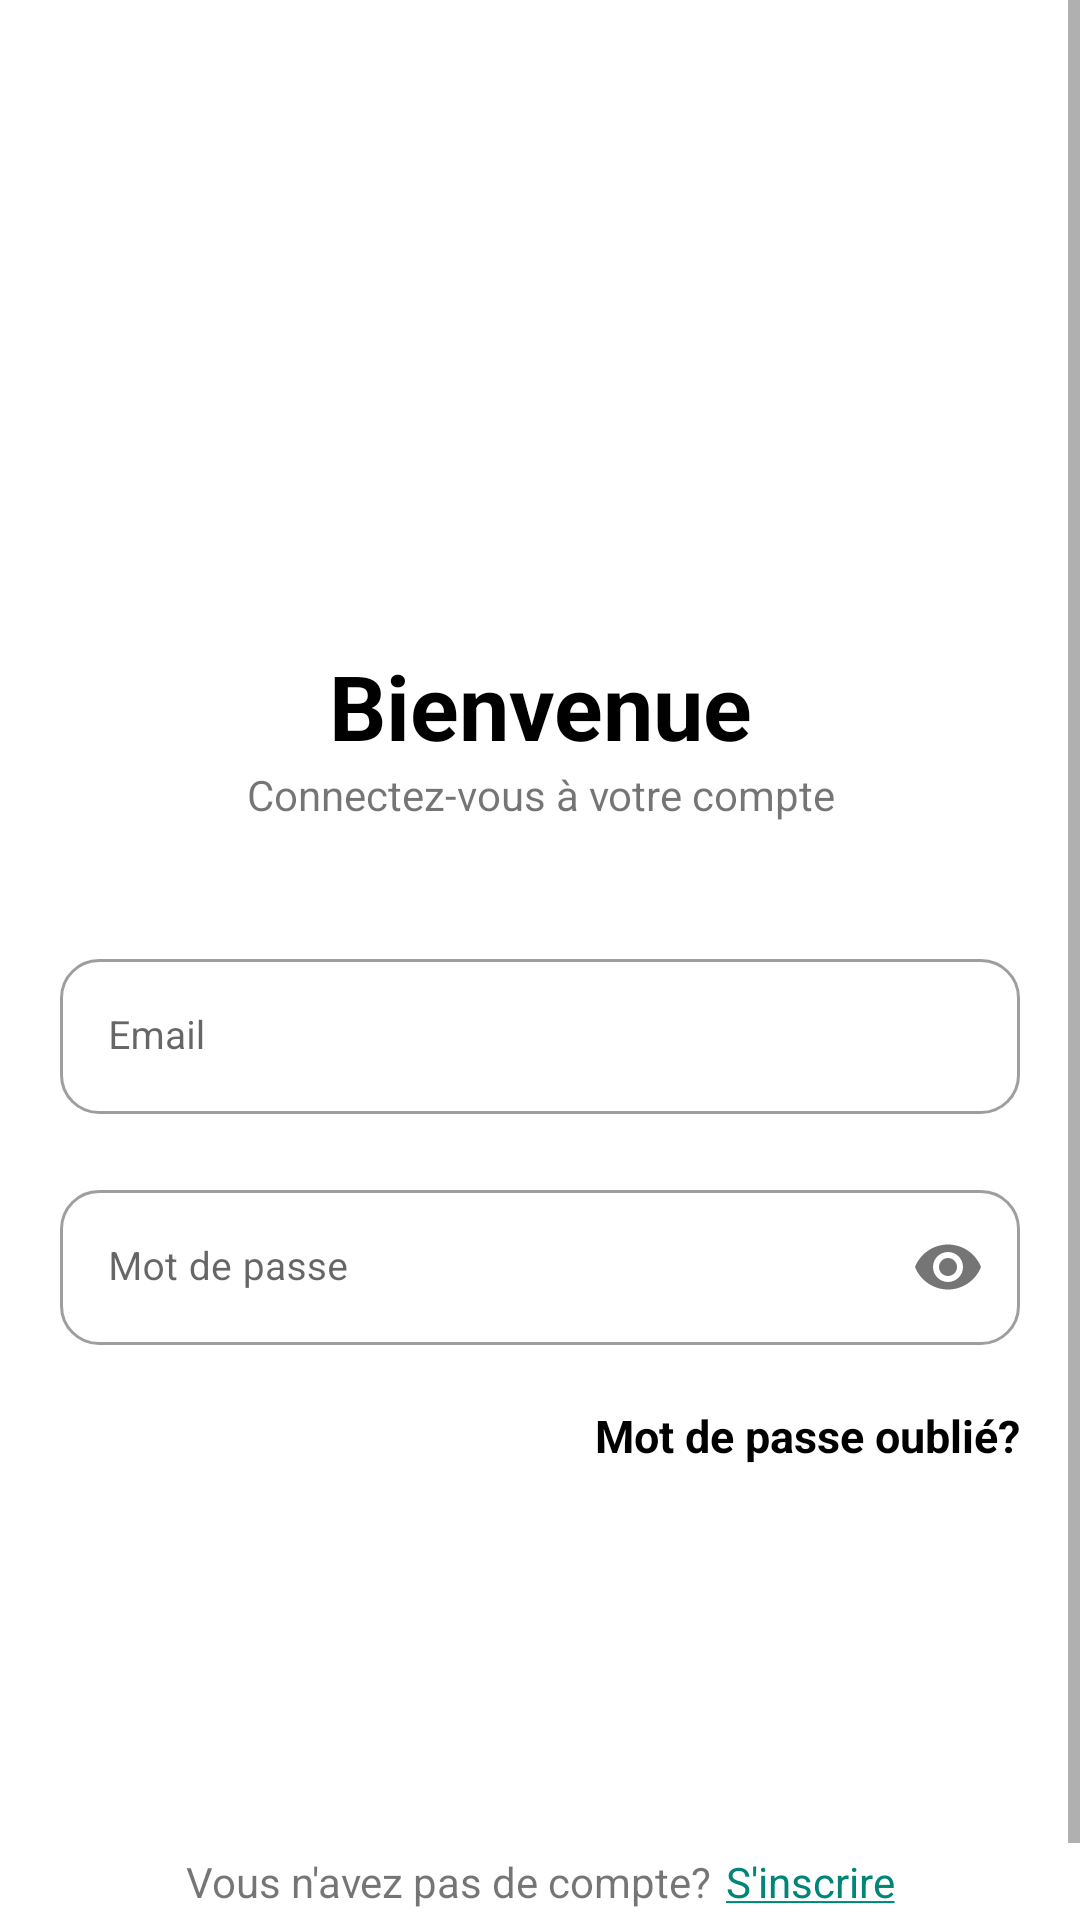

Reconstruct the res/layout file that produces this screen, plus the resources it refers to.
<!-- AndroidManifest.xml: activity theme AppTheme.NoActionBar -->
<!-- res/layout/activity_login.xml -->
<?xml version="1.0" encoding="utf-8"?>
<ScrollView
    android:id="@+id/id_ro"
    xmlns:android="http://schemas.android.com/apk/res/android"
    xmlns:app="http://schemas.android.com/apk/res-auto"
    xmlns:tools="http://schemas.android.com/tools"
    android:layout_width="match_parent"
    android:layout_height="match_parent"
    tools:context=".activities.LoginActivity">

    <LinearLayout
        android:layout_width="match_parent"
        android:layout_height="wrap_content"
        android:orientation="vertical">


        <LinearLayout
            android:layout_width="match_parent"
            android:layout_height="wrap_content"
            android:orientation="vertical">

            <ImageView
                android:layout_marginTop="5dp"
                android:id="@+id/img"
                android:layout_width="match_parent"
                android:layout_height="200dp"
                android:scaleType="centerInside"
                android:adjustViewBounds="true"
                android:src="@drawable/index"
                />

        </LinearLayout>

        <LinearLayout
            android:layout_width="match_parent"
            android:layout_height="match_parent"
            android:background="@android:color/white"
            android:orientation="vertical">

            <LinearLayout
                android:layout_width="match_parent"
                android:layout_height="wrap_content"
                android:layout_marginLeft="20dp"
                android:layout_marginTop="10dp"
                android:layout_marginRight="20dp"
                android:layout_marginBottom="20dp"
                android:orientation="vertical">

                <TextView
                    android:layout_width="match_parent"
                    android:layout_height="wrap_content"
                    android:gravity="center"
                    android:text="@string/welcome_text"
                    android:textColor="@android:color/black"
                    android:textSize="30sp"
                    android:textStyle="bold" />

                <TextView
                    android:layout_width="match_parent"
                    android:layout_height="wrap_content"
                    android:gravity="center"
                    android:text="@string/login_to_your_account_text" />

            </LinearLayout>

            <LinearLayout
                android:layout_width="match_parent"
                android:layout_height="wrap_content"
                android:layout_marginLeft="20dp"
                android:layout_marginTop="20dp"
                android:layout_marginRight="20dp"
                android:layout_marginBottom="20dp"
                android:orientation="vertical">

                <com.google.android.material.textfield.TextInputLayout
                    style="@style/Widget.MaterialComponents.TextInputLayout.OutlinedBox"
                    android:layout_width="match_parent"
                    android:layout_height="wrap_content"
                    android:hint="@string/email_edit_text">

                    <com.google.android.material.textfield.TextInputEditText
                        android:id="@+id/edit_text_enter_login_email"
                        android:layout_width="match_parent"
                        android:layout_height="wrap_content"
                        android:inputType="textEmailAddress"
                        android:textSize="13sp" />
                </com.google.android.material.textfield.TextInputLayout>

            </LinearLayout>

            <LinearLayout
                android:layout_width="match_parent"
                android:layout_height="wrap_content"
                android:layout_marginLeft="20dp"
                android:layout_marginRight="20dp"
                android:orientation="vertical">

                <com.google.android.material.textfield.TextInputLayout
                    style="@style/Widget.MaterialComponents.TextInputLayout.OutlinedBox"
                    android:layout_width="match_parent"
                    android:layout_height="wrap_content"
                    android:hint="@string/password_edit_text"
                    app:passwordToggleEnabled="true">

                    <com.google.android.material.textfield.TextInputEditText
                        android:id="@+id/edit_text_enter_login_password"
                        android:layout_width="match_parent"
                        android:layout_height="wrap_content"
                        android:inputType="textPassword"
                        android:textSize="13sp" />
                </com.google.android.material.textfield.TextInputLayout>

            </LinearLayout>

            <LinearLayout
                android:layout_width="match_parent"
                android:layout_height="wrap_content"
                android:layout_marginLeft="20dp"
                android:layout_marginTop="20dp"
                android:layout_marginRight="20dp"
                android:orientation="vertical">

                <TextView
                    android:layout_width="match_parent"
                    android:layout_height="wrap_content"
                    android:gravity="end"
                    android:text="@string/user_forgot_password_text"
                    android:textColor="@android:color/black"
                    android:textSize="15sp"
                    android:textStyle="bold" />

            </LinearLayout>

            <RelativeLayout
                android:layout_width="match_parent"
                android:layout_height="wrap_content"
                android:layout_marginLeft="20dp"
                android:layout_marginTop="30dp"
                android:layout_marginRight="20dp"
                android:orientation="vertical">

                <Button
                    android:id="@+id/login_button"
                    style="@style/Widget.App.Button"
                    android:layout_width="match_parent"
                    android:layout_height="wrap_content"
                    android:layout_marginBottom="20dp"
                    android:backgroundTint="@color/colorPrimary"
                    android:padding="15dp"
                    android:text="@string/connexion_text" />


            </RelativeLayout>

            <LinearLayout
                android:layout_width="match_parent"
                android:layout_height="wrap_content"
                android:layout_marginLeft="20dp"
                android:layout_marginTop="30dp"
                android:layout_marginRight="20dp"
                android:layout_marginBottom="30dp"
                android:gravity="center"
                android:orientation="horizontal">

                <TextView
                    android:layout_width="wrap_content"
                    android:layout_height="wrap_content"
                    android:gravity="center"
                    android:text="@string/user_has_not_account_text" />

                <TextView
                    android:id="@+id/sign_up_text_view"
                    android:layout_width="wrap_content"
                    android:layout_height="wrap_content"
                    android:layout_marginStart="5dp"
                    android:gravity="center"
                    android:text="@string/user_sign_up_text"
                    android:textColor="@color/colorPrimary" />
            </LinearLayout>

        </LinearLayout>

    </LinearLayout>


</ScrollView>
<!-- resources referenced by this layout -->
<resources>
  <color name="colorPrimary">#008577</color>
  <string name="connexion_text">Se connecter</string>
  <string name="email_edit_text">Email</string>
  <string name="login_to_your_account_text">Connectez-vous à votre compte</string>
  <string name="password_edit_text">Mot de passe</string>
  <string name="user_forgot_password_text">Mot de passe oublié?</string>
  <string name="user_has_not_account_text">Vous n\'avez pas de compte?</string>
  <string name="user_sign_up_text"><u>S\'inscrire</u></string>
  <string name="welcome_text">Bienvenue</string>
  <style name="Widget.App.Button" parent="Widget.MaterialComponents.Button">
          
          <item name="cornerSizeBottomLeft">16dp</item>
          <item name="cornerSizeBottomRight">16dp</item>
      </style>
  <style name="AppTheme.NoActionBar">
          <item name="windowActionBar">false</item>
          <item name="windowNoTitle">true</item>
      </style>
</resources>
